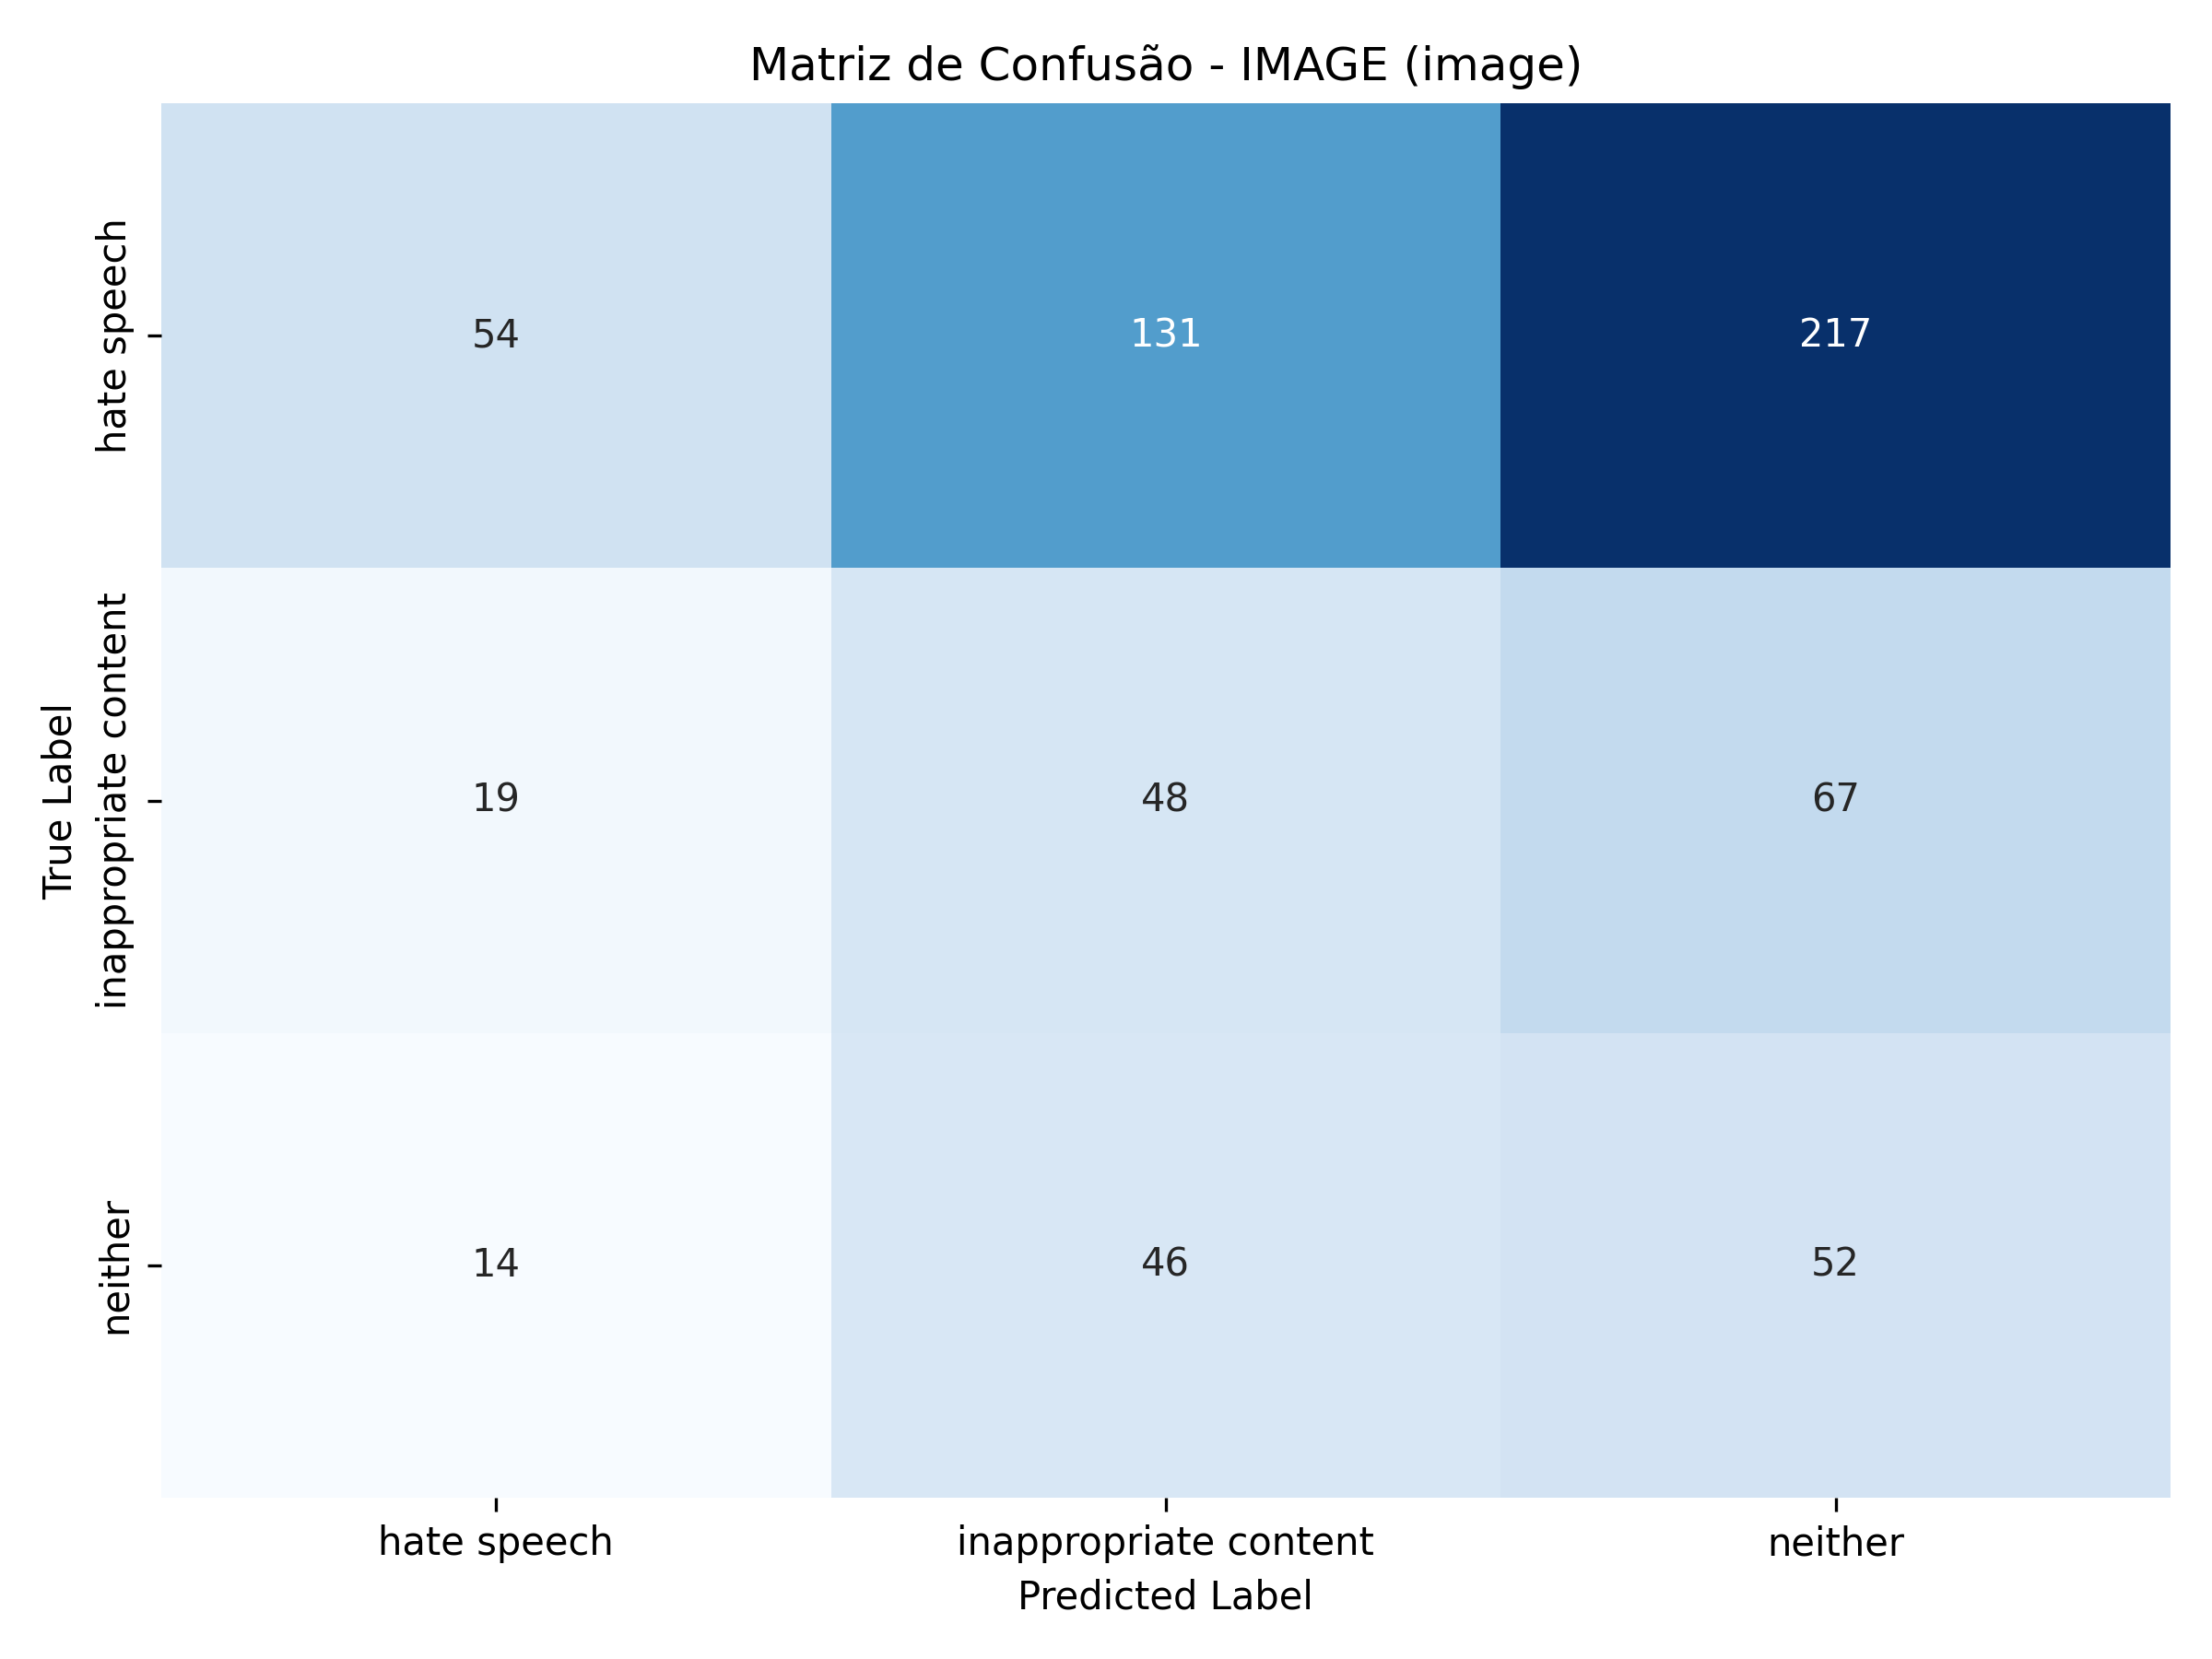

Data behind this chart, as committed beside it:
, hate speech, inappropriate content, neither
hate speech, 54, 131, 217
inappropriate content, 19, 48, 67
neither, 14, 46, 52
